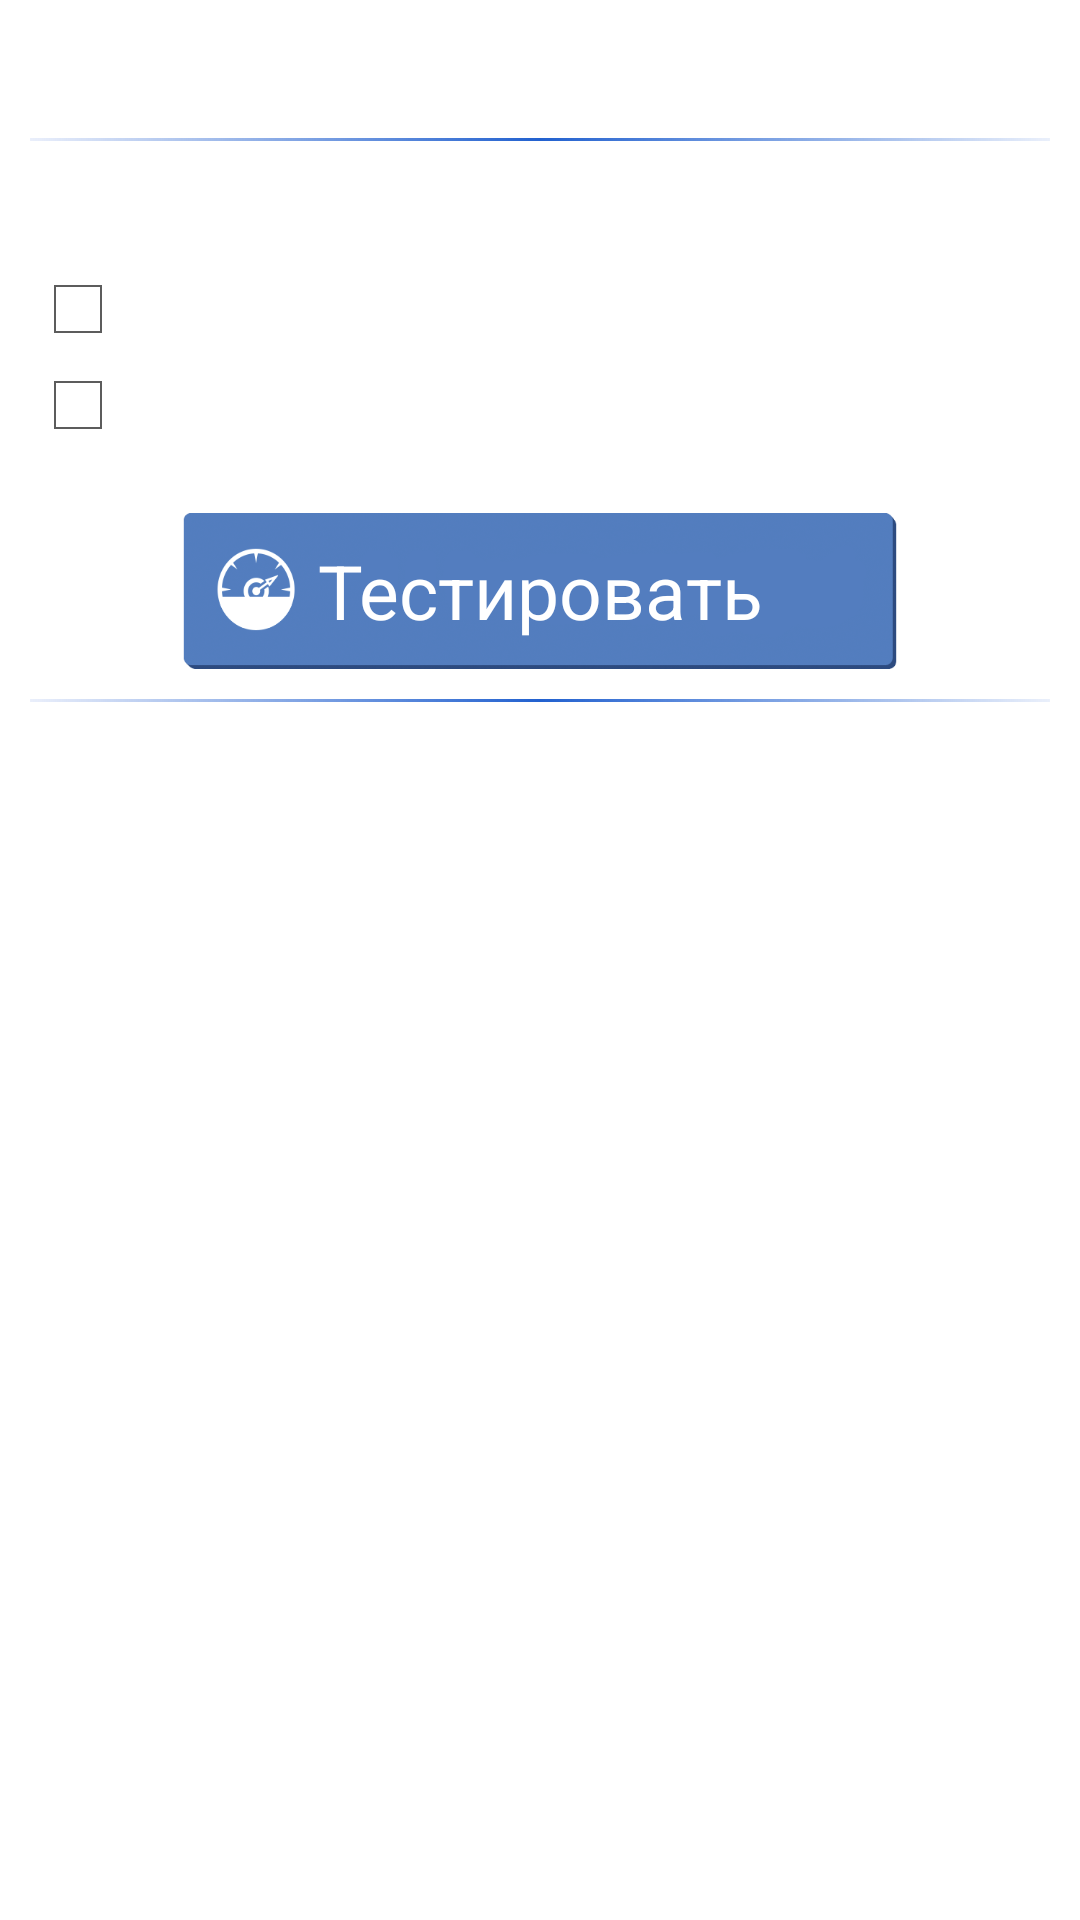

Reconstruct the res/layout file that produces this screen, plus the resources it refers to.
<!-- AndroidManifest.xml: application theme AppTheme -->
<!-- res/layout/test_choiser.xml -->
<?xml version="1.0" encoding="utf-8"?>
<LinearLayout xmlns:android="http://schemas.android.com/apk/res/android"
    android:orientation="vertical"
    android:layout_width="fill_parent"
    android:layout_height="fill_parent"
    android:background="@drawable/backg"
    android:scrollbars="vertical"
    android:tileMode="repeat">
    <TextView
        style="@style/text_32"
        android:layout_marginTop="0dp"
        android:layout_width="match_parent"
        android:layout_height="36dp"
        android:text="@string/testing"/>
    <View
        style="@style/margin_10dp"
        android:layout_width="wrap_content"
        android:background="@drawable/separator"
        android:layout_height="1dp" />
    <LinearLayout
        android:orientation="vertical"
        style="@style/margin_10dp"
        android:layout_width="wrap_content"
        android:layout_height="wrap_content">
        <TextView
            style="@style/text_16"
            android:layout_marginTop="0dp"
            android:layout_width="wrap_content"
            android:layout_height="20dp"
            android:gravity="center_horizontal"
            android:text="@string/viberi_test"/>

        <CheckBox
            android:textColor="#ffffffff"
            android:layout_width="wrap_content"
            android:layout_height="wrap_content"
            android:text="@string/statikal"
            android:id="@+id/stat_test" />

        <CheckBox
            android:textColor="#ffffffff"
            android:layout_width="wrap_content"
            android:layout_height="wrap_content"
            android:text="@string/dynamik"
            android:id="@+id/dyn_test" />
    </LinearLayout>
    <Button
        android:layout_marginTop="10dp"
        android:layout_width="238dp"
        android:layout_height="52dp"
        android:layout_gravity="center"
        android:text="@string/testirovat"
        android:textColor="#ffffffff"
        android:textSize="25sp"
        android:id="@+id/startTestButton"
        android:background="@drawable/knopka_testing"/>
    <View
        style="@style/margin_10dp"
        android:layout_width="wrap_content"
        android:background="@drawable/separator"
        android:layout_height="1dp" />
    <LinearLayout
        android:orientation="vertical"
        android:layout_width="wrap_content"
        android:layout_height="wrap_content">
        <TextView
            style="@style/text_16"
            android:layout_marginTop="0dp"
            android:layout_width="wrap_content"
            android:layout_height="20dp"
            android:gravity="center_horizontal"
            android:text="@string/parametri_device"/>
        <TextView
            style="@style/text_16"
            android:layout_marginTop="5dp"
            android:layout_width="wrap_content"
            android:layout_height="20dp"
            android:gravity="center_horizontal"
            android:id="@+id/dev_text"
            android:text="@string/device"/>
        <TextView
            style="@style/text_16"
            android:layout_marginTop="5dp"
            android:layout_width="wrap_content"
            android:layout_height="20dp"
            android:gravity="center_horizontal"
            android:id="@+id/android_ver_text"
            android:text="@string/android_version"/>
        <TextView
        style="@style/text_16"
        android:layout_marginTop="5dp"
        android:layout_width="wrap_content"
        android:layout_height="20dp"
        android:gravity="center_horizontal"
        android:id="@+id/cam_mp_text"
        android:text="@string/max_razreshenie"/>
        <TextView
            style="@style/text_16"
            android:layout_marginTop="5dp"
            android:layout_width="wrap_content"
            android:layout_height="20dp"
            android:gravity="center_horizontal"
            android:id="@+id/cam_focus_text"
            android:text="@string/fokus_rasstoyanie"/>
        <TextView
            style="@style/text_16"
            android:layout_marginTop="5dp"
            android:layout_width="wrap_content"
            android:layout_height="20dp"
            android:gravity="center_horizontal"
            android:id="@+id/someText"/>
    </LinearLayout>
    <LinearLayout
        android:layout_width="wrap_content"
        android:layout_height="fill_parent"
        android:layout_gravity="center_horizontal">
        <TextView
            android:text="@string/podpis"
            android:textColor="#ffffff"
            android:gravity="bottom"
            android:textSize="12sp"
            android:layout_width="wrap_content"
            android:layout_height="fill_parent"/>
    </LinearLayout>

</LinearLayout>
<!-- resources referenced by this layout -->
<resources>
  <!-- drawable knopka_testing: png bitmap (drawable, 76676 bytes) -->
  <!-- drawable separator (drawable) -->
  <?xml version="1.0" encoding="utf-8"?>
  <shape xmlns:android="http://schemas.android.com/apk/res/android"
      android:shape="rectangle" >
  
      <gradient
          android:angle="0"
          android:centerColor="#ff2261cf"
          android:endColor="#150044cc"
          android:startColor="#15003bcc" />
  
  </shape>
  <string name="android_version">Версия android:</string>
  <string name="device">Девайс:</string>
  <string name="dynamik">Динамический</string>
  <string name="fokus_rasstoyanie">Фокусное расстояние:</string>
  <string name="max_razreshenie">Максимальное разрешение:</string>
  <string name="parametri_device">Параметры тестируемого устройства:</string>
  <string name="podpis">\u00A9 2013</string>
  <string name="statikal">Статический</string>
  <string name="testing">Тестирование</string>
  <string name="testirovat">    Тестировать</string>
  <string name="viberi_test">Выберете тест</string>
  <style name="margin_10dp">
      <item name="android:layout_marginRight">10dp</item>
      <item name="android:layout_marginLeft">10dp</item>
      <item name="android:layout_marginBottom">10dp</item>
      <item name="android:layout_marginTop">10dp</item>
  </style>
  <style name="text_16">
          <item name="android:textSize">16sp</item>
          <item name="android:textColor">#ffffff</item>
          <item name="android:gravity">left</item>
  
      </style>
  <style name="text_32">
          <item name="android:textSize">32sp</item>
          <item name="android:textColor">#ffffff</item>
          <item name="android:gravity">center_horizontal</item>
      </style>
  <style name="AppTheme" parent="android:Theme.Holo.Light.DarkActionBar">
          
      </style>
</resources>
